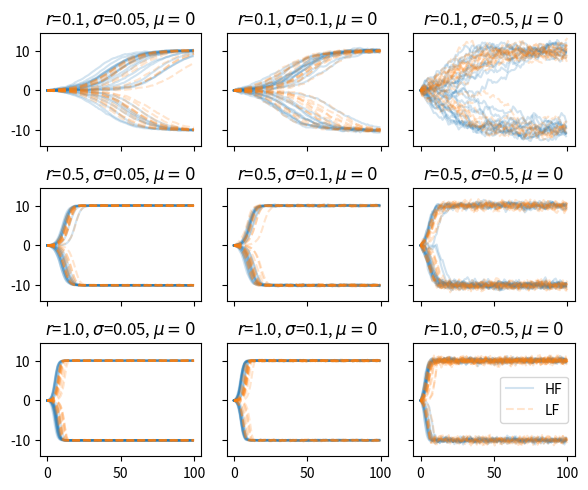

Python code for this plot:
"""
Stochastic Logistic Growth ODE

Governing equation:
    d rho / dt = r_1 rho (1 - rho / K_1) + r_2 rho (1 - rho / K_2) + sigma rho dW / dt
"""

import numpy as np
import matplotlib.pyplot as plt

# Script-level constants
T = 100  # Time horizon
K = 10  # Carrying capacity (towards +\- this)


def sample_hf_solution(r, sigma, mu):
    t = np.linspace(0, T, 1000)
    rho = np.zeros_like(t)
    rho[0] = 0.0

    # Euler-Maruyama method to integrate the SDE
    for i in range(1, len(t)):
        dW = np.random.normal(mu, np.sqrt(t[1] - t[0]))
        d_rho = r * rho[i - 1] * (1 - np.abs(rho[i - 1]) / K) * (t[1] - t[0]) + \
                sigma * dW
        rho[i] = rho[i - 1] + d_rho

    return t[::10], rho[::10]


def sample_lf_solution(r, sigma, mu):
    t = np.linspace(0, T, 100)
    rho = np.zeros_like(t)
    rho[0] = 0.0

    # Euler-Maruyama method to integrate the SDE
    for i in range(1, len(t)):
        dW = np.random.normal(mu, np.sqrt(t[1] - t[0]))
        d_rho = r * rho[i - 1] * (1 - np.abs(rho[i - 1]) / K) * (t[1] - t[0]) + \
                sigma * dW
        rho[i] = rho[i - 1] + d_rho

    return t, rho


if __name__ == '__main__':
    # TODO: Sample and plot solutions for different param values

    fig, axs = plt.subplots(3, 3, figsize=(6, 5), dpi=200, sharex=True, sharey=True)
    N_samples = 25

    for i, r in enumerate([0.1, 0.5, 1.0]):
        for j, sigma in enumerate([0.05, 0.1, 0.5]):
            for _ in range(N_samples):
                t, rho_hf = sample_hf_solution(r, sigma, 0.0)
                axs[i, j].plot(t, rho_hf, color='C0', alpha=0.2)
            for _ in range(N_samples):
                t, rho_lf = sample_lf_solution(r, sigma, 0.0)
                axs[i, j].plot(t, rho_lf, color='C1', alpha=0.2, linestyle='--')
            axs[i, j].set_title(f"$r$={r}, $\\sigma$={sigma}, $\\mu=0$")

    axs[-1, -1].plot([], [], color='C0', alpha=0.2, label='HF')
    axs[-1, -1].plot([], [], color='C1', alpha=0.2, linestyle='--', label='LF')
    axs[-1, -1].legend()

    fig.tight_layout()
    plt.show()




